Run: headless pygame with SDL's dummy video driver; simulated clock (each Clock.tick advances the game by its frame time, no real sleeping); random seed 0; keys injected as events and as key.get_pressed() state; no mouse input.
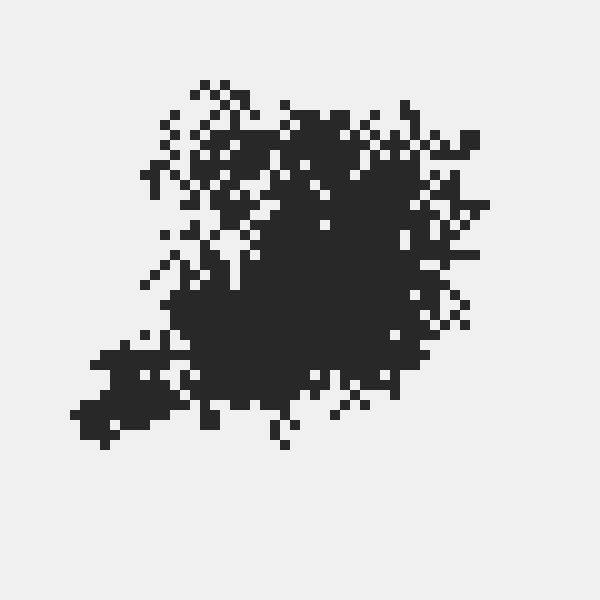
Frame 1 of 2 · flips 1–60 · no input
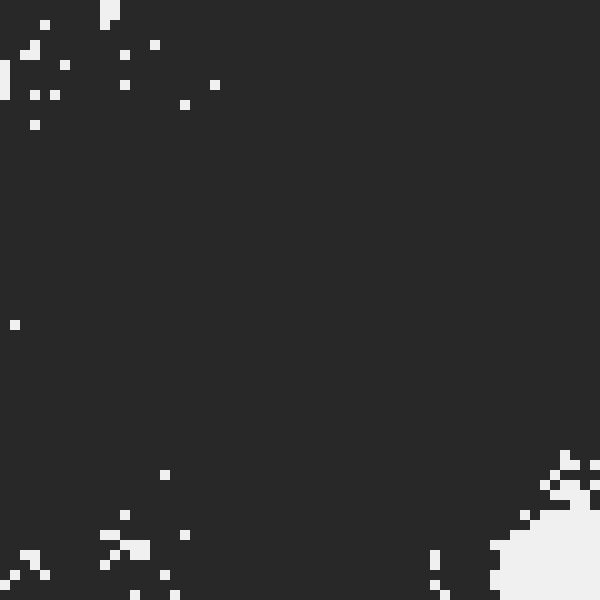
Frame 2 of 2 · flips 61–180 · tapped SPACE, RETURN · held RIGHT (→), D

The pygame program that drew these frames:

import pygame
import random

pygame.init()
SCREEN = pygame.display.set_mode((600,600))
SCREEN_CAPTION = pygame.display.set_caption("Grass Genorator")
CLOCK = pygame.time.Clock()
    

class Tile:
    def __init__(self, starting_position) -> None:
        self.color = (40,40,40)
        self.starting_position = starting_position
        self.positions = []
        self.previous_pos = []
        self.rects = []
        self.positions.append(self.starting_position)
        self.previous_dir = ""
    
    def is_previous_position(self,position):
        for i in range(len(self.previous_pos)):
            if position == self.previous_pos[i]:
                return True
        return False
    
    def move(self):
        new_pos = []
        if len(self.positions) > 1000000:
            self.positions.clear()
            SCREEN.fill((240,240,240))
            #self.color = (random.randrange(40,240,10),random.randrange(40,240,10),random.randrange(40,240,10))
            self.positions.append(self.starting_position)
        for i in range(len(self.positions)):
            
            nCheck = random.randint(0,100)
            sCheck = random.randint(0,100)
            wCheck = random.randint(0,100)
            eCheck = random.randint(0,100)
            
            if nCheck > 50 and self.previous_dir != "N":
                NPOSY = self.positions[i][1] + -10
                if self.is_previous_position((self.positions[i][0], NPOSY)) == False:
                    new_pos.append((self.positions[i][0], NPOSY))
                    self.previous_dir = "N"
            
            if sCheck > 50 and self.previous_dir != "S":
                SPOSY = self.positions[i][1] + 10
                if self.is_previous_position((self.positions[i][0], SPOSY)) == False:
                    new_pos.append((self.positions[i][0], SPOSY))
                    self.previous_dir = "S"
            
            if wCheck > 50 and self.previous_dir != "W":
                WPOSX = self.positions[i][0] + -10
                if self.is_previous_position((WPOSX, self.positions[i][1])) == False:
                    new_pos.append((WPOSX, self.positions[i][1]))
                    self.previous_dir = "W"
            
            if eCheck > 50 and self.previous_dir != "E":
                EPOSX = self.positions[i][0] + 10
                if self.is_previous_position((EPOSX, self.positions[i][1])) == False:
                    new_pos.append((EPOSX, self.positions[i][1]))
                    self.previous_dir = "E"
            
            try:
                rect = pygame.Rect(new_pos[i][0],new_pos[i][1],10,10)
                pygame.draw.rect(SCREEN,self.color, rect)
                
            except IndexError:
                pass
            
        if len(new_pos) >= 3:
            self.previous_pos = self.positions
            self.positions = new_pos
            #self.color = (random.randrange(40,240,10),random.randrange(40,240,10),random.randrange(40,240,10))
    
            

def main():
    running = True
    SCREEN.fill((240,240,240))
    tile = Tile((300,300))

    while running:
        for event in pygame.event.get():
            if event.type == pygame.QUIT:
                running = False
                
        tile.move()

        pygame.display.update()  
        #SCREEN.fill((240,240,240)) 
        CLOCK.tick(30)
main()
